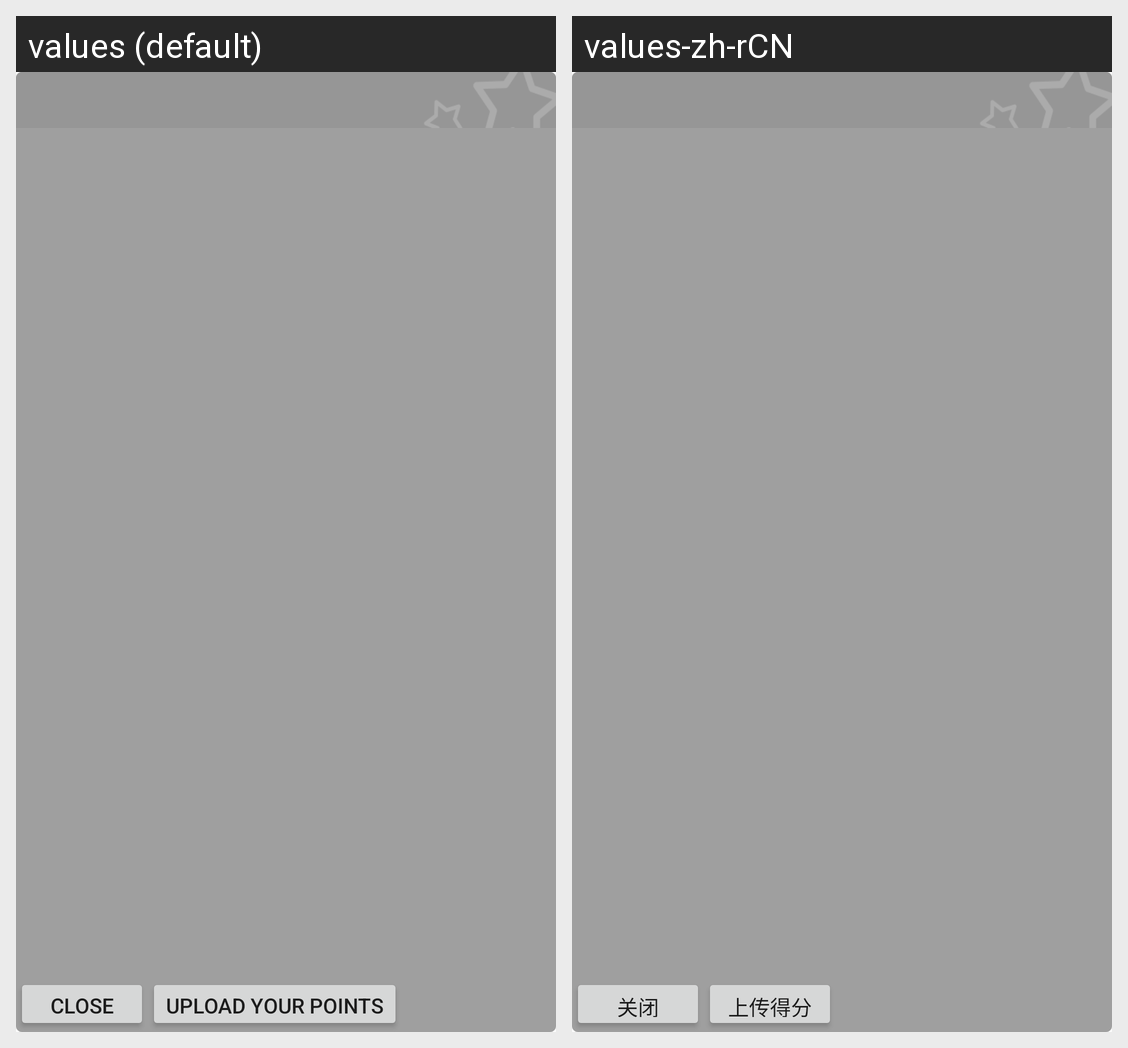

Strings drawn on this Android screen and how each of the app's shown locales translates them:
Android screen res/layout/rank_dialog.xml rendered under 2 locales, left to right: values (default), values-zh-rCN. Device: Nexus 5 (rendered at 1080×1920; each locale shown at half size, 540×960, under a caption strip naming it); theme AppTheme.
Strings drawn on this screen, with the default value and each locale's value (text and hints the layout hard-codes, and strings that could not be matched under every locale, appear in the picture but are not listed):

close
  values: close
  values-zh-rCN: 关闭

upload_score
  values: upload your points
  values-zh-rCN: 上传得分
